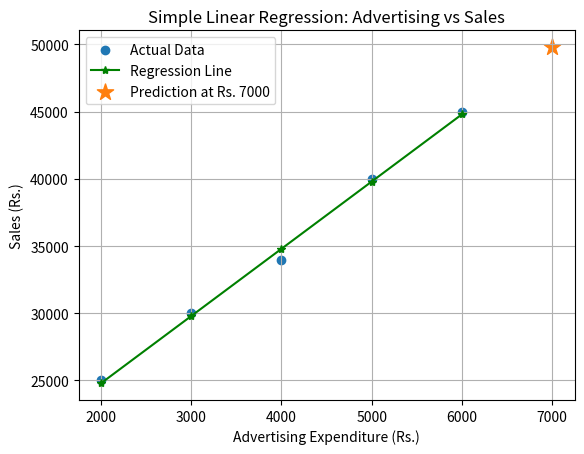

This chart was generated by the following Python code:

# Simple Linear Regression
# A shop records its monthly advertising expenditure and minthly sales.
# Fit a simple linear regression model and predict sales when advertising expenditure is Rs. 7000
# Advertising (X) = {2000, 3000, 4000, 5000, 6000}
#Sales (Y) = {25000, 30000, 34000, 40000, 45000}

import numpy as np
from matplotlib import pyplot as plt

# --------------------------------------------------
# 1. Input the dataset
# --------------------------------------------------

X = np.array([2000, 3000, 4000, 5000, 6000])
Y = np.array([25000, 30000, 34000, 40000, 45000])

# Number of observations
n = len(X)

# --------------------------------------------------
# 2. Calculate the mean of X and Y
# --------------------------------------------------

X_mean = np.mean(X)
Y_mean = np.mean(Y)

# --------------------------------------------------
# 3. Calculate slope (b1)
# --------------------------------------------------

# b1 = np.sum((X - X_mean) * (Y - Y_mean)) /  np.sum((X - X_mean) ** 2)
 
b1 = (n*np.sum(X*Y)-np.sum(X)*np.sum(Y))/(n*np.sum(X*X)-(np.sum(X)*np.sum(X)))

# --------------------------------------------------
# 4. Calculate intercept (b0)
# --------------------------------------------------

b0 = Y_mean - b1 * X_mean

# --------------------------------------------------
# 5. Display the regression equation
# --------------------------------------------------

print("Simple Linear Regression")
print("------------------------")

print("Slope (b1)     =", b1)
print("Intercept (b0) =", b0)


print("\nRegression Equation:")
print("Y =", b0, "+", b1, "X")

# --------------------------------------------------
# 6. Predict sales for Rs. 7000 advertising
# --------------------------------------------------

advertising = 7000

predicted_sales = b0 + b1 * advertising

print("\nAdvertising Expenditure = Rs.", advertising)
print("Predicted Sales = Rs.", predicted_sales)

# --------------------------------------------------
# 7. Calculate predicted values for all observations
# --------------------------------------------------

Y_pred = b0 + b1 * X

print("\nActual Sales vs Predicted Sales")
print("--------------------------------")

for i in range(n):
    print("Advertising:", X[i],
          "Actual Sales:", Y[i],
          "Predicted Sales:", Y_pred[i])

# --------------------------------------------------
# 8. Visualize the data and regression line
# --------------------------------------------------

plt.scatter(X, Y, label="Actual Data")

plt.plot(X, Y_pred, 'g*',label="Regression Line",linestyle='-')

plt.scatter(
    advertising,
    predicted_sales,
    marker="*",
    s=150,
    label="Prediction at Rs. 7000"
)

plt.xlabel("Advertising Expenditure (Rs.)")
plt.ylabel("Sales (Rs.)")
plt.title("Simple Linear Regression: Advertising vs Sales")

plt.legend()
plt.grid(True)
plt.savefig("pgm2-fig1.png")
plt.show()

#--------------------------------------------------
# Calculate MAE manually
# --------------------------------------------------

# Calculate absolute errors
absolute_errors = np.abs(Y - Y_pred)

# Calculate MAE
MAE = np.sum(absolute_errors) / n

print("\nMean Absolute Error (MAE) =", MAE)


# --------------------------------------------------
# 2. Calculate R-squared and RMSE manually
# --------------------------------------------------

# Calculate mean of actual values
Y_mean = np.mean(Y)

# Residual Sum of Squares (SS_res)
SS_res = np.sum((Y - Y_pred) ** 2)
print("RMSE", np.sqrt(SS_res/n))


# Total Sum of Squares (SS_tot)
SS_tot = np.sum((Y - Y_mean) ** 2)

# R-squared
R2 = 1 - (SS_res / SS_tot)
print("R-squared =", R2)
